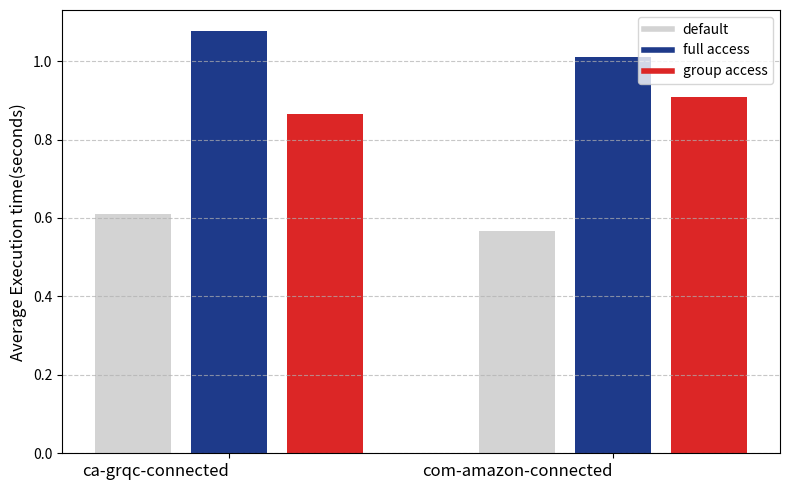

Python code for this plot:
import numpy as np
import matplotlib.pyplot as plt

# データセット
values1 = [
    876389875,
    862620042,
    981566166,
    950782875,
    825115375,
    816519208,
    822034375,
    861014833,
    844341042,
    856257875,
    838894042,
    805826541,
    844707834,
    833064542,
    992272625,
    856890208,
    838156708,
    873852667,
]
min_values1 = [
    612537708,
    591374083,
    656790791,
    590908833,
    586232333,
    570855208,
    631842583,
    653573291,
    597374333,
]
max_values1 = [
    1189109542,
    1208507333,
    1304121125,
    1163913334,
    1158904875,
    1191654542,
    1173967708,
    837343792,
    845700791,
    1140776750,
    865223917,
    1030778583,
    984482416,
    975239875,
]
values2 = [
    897330459,
    830395792,
    845566750,
    829869000,
    852827291,
    1007038916,
    1021354292,
    900726792,
    1024694166,
    847798000,
    1024935625,
    870327917,
    895643666,
    880643375,
]
min_values2 = [
    567503458,
    543264459,
    521129208,
    553947500,
    607836875,
    531642042,
    505665333,
    571678459,
    647961459,
    536885875,
    596682333,
    634221500,
    537015833,
]
max_values2 = [
    1075634292,
    944715708,
    946008333,
    947482459,
    878964084,
    1315719250,
    1030575750,
    934255417,
    1029417917,
]

# データとラベル
data = [min_values1, max_values1, values1, min_values2, max_values2, values2]
# 全てのデータを1000000000で割る
data = [[x / 1000000000 for x in dataset] for dataset in data]
labels = [
    "default",
    "full access",
    "group access",
]
# colormap = ["grey", "blue", "red", "grey", "blue", "red"]
# colormap = ["#A9A9A9", "#5D8AA8", "#C72C48", "#A9A9A9", "#5D8AA8", "#C72C48"]
colormap = ["#D3D3D3", "#1E3A8A", "#DC2626", "#D3D3D3", "#1E3A8A", "#DC2626"]

# 平均値を計算
means = [np.mean(dataset) for dataset in data]

# x 軸の位置を調整
x_front = np.arange(0, 3)  # 前半の3本
x_back = np.arange(4, 7)  # 後半の3本

# 棒グラフをプロット
plt.figure(figsize=(8, 5))

# 前半の棒グラフ
for i in range(3):
    print(i)
    print(x_front[i])
    print(means[i])
    plt.bar(
        x_front[i],
        means[i],
        color=colormap[i],
        # edgecolor="grey",
        linewidth=1.5,
    )

# 後半の棒グラフ
for i in range(3, 6):
    print(i)
    print(x_back[i - 3])
    print(means[i])
    plt.bar(
        x_back[i - 3],
        means[i],
        color=colormap[i],
        # edgecolor="grey",
        linewidth=1.5,
    )

# x 軸のラベルを設定
plt.xticks(
    [1, 5],
    ["ca-grqc-connected", "com-amazon-connected"],
    rotation=0,
    ha="right",
    fontsize=12,
)  # 前半と後半に「A」と「B」

# ラベルとタイトル
plt.ylabel("Average Execution time(seconds)", fontsize=12)
plt.grid(axis="y", linestyle="--", alpha=0.7)

# 凡例を右上に追加
handles = [plt.Line2D([0], [0], color=color, lw=4) for color in colormap]
plt.legend(handles, labels, loc="upper right", fontsize=10)

# レイアウト調整
plt.tight_layout()
plt.savefig("plt0.png")
plt.show()
